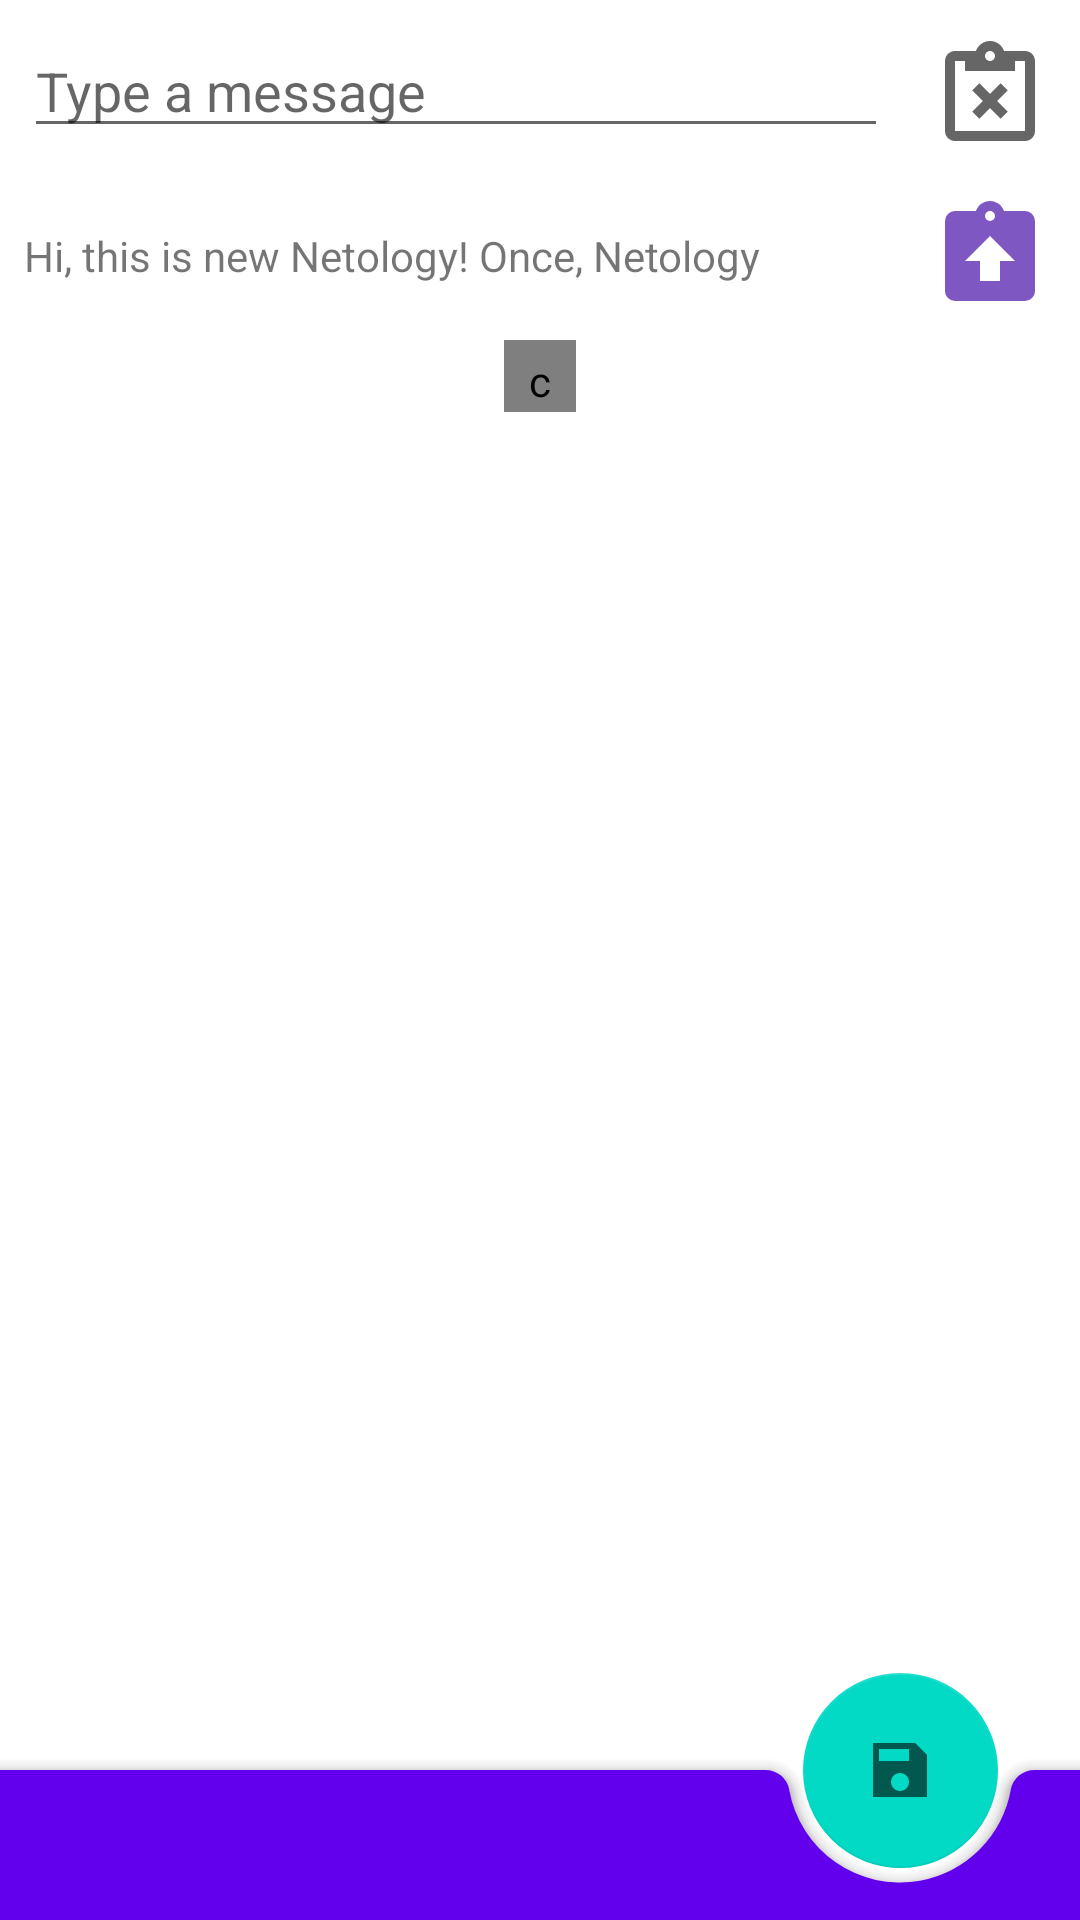

Produce the Android XML layout that renders to this screen, including the resource entries it uses.
<!-- AndroidManifest.xml: application theme Theme.LikeShare -->
<!-- res/layout/fragment_create_or_edit.xml -->
<?xml version="1.0" encoding="utf-8"?>
<androidx.coordinatorlayout.widget.CoordinatorLayout xmlns:android="http://schemas.android.com/apk/res/android"
    xmlns:app="http://schemas.android.com/apk/res-auto"
    xmlns:tools="http://schemas.android.com/tools"
    android:layout_width="match_parent"
    android:layout_height="match_parent"
    android:fitsSystemWindows="true"
    tools:context=".fragments.CreateOrEditFragment">

    <androidx.core.widget.NestedScrollView
        android:id="@+id/nestedScrlViewId"
        android:layout_width="match_parent"
        android:layout_height="wrap_content"
        android:fillViewport="true">

        <LinearLayout
            android:orientation="vertical"
            android:layout_gravity="top"
            android:gravity="top"
            android:foregroundGravity="top"
            android:id="@+id/constraintLayout"
            android:layout_width="match_parent"
            android:layout_height="wrap_content">

            <LinearLayout
                android:orientation="horizontal"
                android:layout_width="match_parent"
                android:layout_height="wrap_content">

                <EditText
                    android:id="@+id/newContentEdtTxt"
                    android:layout_weight="8"
                    android:layout_height="wrap_content"
                    android:layout_margin="8dp"
                    android:hint="@string/type_a_message"
                    android:importantForAutofill="no"
                    android:inputType="textMultiLine"
                    android:layout_width="0dp" />

                <com.google.android.material.button.MaterialButton
                    android:layout_margin="8dp"
                    android:id="@+id/clearEdtTxtBtn"
                    style="@style/TransparentBtnStyle"
                    android:layout_width="40dp"
                    android:layout_height="40dp"
                    android:enabled="false"
                    app:icon="@drawable/icon_clear"
                    app:iconGravity="textStart"
                    app:iconSize="40dp"
                    app:iconTint="@color/clear_btn_color_selector" />

            </LinearLayout>

            <LinearLayout
                android:layout_width="match_parent"
                android:layout_height="wrap_content"
                android:orientation="horizontal">

                <TextView
                    android:layout_gravity="center_vertical"
                    android:id="@+id/prevContentTxtView"
                    android:layout_weight="8"
                    android:layout_width="0dp"
                    android:layout_height="wrap_content"
                    android:layout_marginHorizontal="8dp"
                    android:maxLines="1"
                    android:text="@string/content1" />

                <com.google.android.material.button.MaterialButton
                    android:id="@+id/copyToEdtTxtBtn"
                    style="@style/TransparentBtnStyle"
                    android:layout_margin="8dp"
                    android:layout_width="40dp"
                    android:layout_height="40dp"
                    app:icon="@drawable/icon_copy_prev_text"
                    app:iconGravity="textStart"
                    app:iconSize="40dp"
                    app:iconTint="#7E57C2" />
            </LinearLayout>

            <com.google.android.material.button.MaterialButton
                android:layout_gravity="center|top"
                android:id="@+id/showMoreBtn"
                style="@style/TransparentBtnStyle"
                android:layout_width="@dimen/icon_size"
                android:layout_height="@dimen/icon_size"
                android:checkable="true"
                app:icon="@drawable/icon_more_less"
                app:layout_constraintEnd_toEndOf="parent"
                app:layout_constraintStart_toStartOf="parent"
                app:layout_constraintTop_toBottomOf="@id/prevContentTxtView" />
        </LinearLayout>
    </androidx.core.widget.NestedScrollView>

    <com.google.android.material.bottomappbar.BottomAppBar
        android:id="@+id/bottomAppbar"
        style="@style/Widget.MaterialComponents.BottomAppBar.Colored"
        android:layout_width="match_parent"
        android:layout_height="50dp"
        android:layout_gravity="bottom"
        app:fabAlignmentMode="end"
        app:hideOnScroll="true"
        app:layout_scrollFlags="scroll|enterAlways" />

    <com.google.android.material.floatingactionbutton.FloatingActionButton
        android:id="@+id/saveBtnId"
        style="@style/SaveBtnFabStyle"
        android:layout_width="wrap_content"
        android:layout_height="wrap_content"
        android:contentDescription="@android:string/ok"
        android:enabled="false"
        android:src="@drawable/ic_save"
        app:fabCustomSize="65dp"
        app:hideOnScroll="true"
        app:layout_anchor="@id/bottomAppbar"
        app:layout_scrollFlags="scroll|enterAlways" />

</androidx.coordinatorlayout.widget.CoordinatorLayout>
<!-- resources referenced by this layout -->
<resources>
  <dimen name="icon_size">24dp</dimen>
  <!-- drawable ic_save (drawable) -->
  <vector xmlns:android="http://schemas.android.com/apk/res/android"
      android:width="24dp"
      android:height="24dp"
      android:viewportWidth="24"
      android:viewportHeight="24">
    <path
        android:fillColor="#5E35B1"
        android:pathData="M17,3L3,3v18h18L21,7l-4,-4zM12,19c-1.66,0 -3,-1.34 -3,-3s1.34,-3 3,-3 3,1.34 3,3 -1.34,3 -3,3zM15,9L5,9L5,5h10v4z"/>
  </vector>
  <!-- drawable icon_copy_prev_text (drawable) -->
  <?xml version="1.0" encoding="utf-8"?>
  <vector xmlns:android="http://schemas.android.com/apk/res/android"
      android:height="24dp"
      android:width="24dp"
      android:viewportWidth="24"
      android:viewportHeight="24">
      <path android:fillColor="#000" android:pathData="M19,3A2,2 0 0,1 21,5V19A2,2 0 0,1 19,21H5A2,2 0 0,1 3,19V5A2,2 0 0,1 5,3H9.18C9.6,1.84 10.7,1 12,1C13.3,1 14.4,1.84 14.82,3H19M12,8L7,13H10V17H14V13H17L12,8M12,3A1,1 0 0,0 11,4A1,1 0 0,0 12,5A1,1 0 0,0 13,4A1,1 0 0,0 12,3Z" />
  </vector>
  <!-- drawable icon_more_less (drawable) -->
  <?xml version="1.0" encoding="utf-8"?>
  <selector xmlns:android="http://schemas.android.com/apk/res/android">
      <item android:drawable="@drawable/icon_more" android:state_checked="false" />
      <item android:drawable="@drawable/icon_less" android:state_checked="true" />
  </selector>
  <string name="content1">Hi, this is new Netology! Once, Netology started from online-marketing intensives. Then design, development, analytics and management courses were created. We grow ourselves and help our students to grow from rookies to confident professionals. But the most important thing stays with us: we believe that everyone already has power that makes them want more, aim higher, run faster. Our mission is to help you to get on the road of growth and start a chain of changes. http://netolo.gy/fyb</string>
  <string name="type_a_message">Type a message</string>
  <style name="SaveBtnFabStyle" parent="Widget.MaterialComponents.FloatingActionButton">
          <item name="tint">@color/save_color_selector</item>
          <item name="backgroundTint">@color/design_default_color_secondary</item>
          <item name="background">@color/transparent</item>
      </style>
  <style name="TransparentBtnStyle" parent="Widget.MaterialComponents.Button.TextButton">
          <item name="android:background">@color/transparent</item>
          <item name="iconSize">@dimen/icon_size</item>
          <item name="iconGravity">textStart</item>
          <item name="iconPadding">4dp</item>
      </style>
  <style name="Theme.LikeShare" parent="Theme.MaterialComponents.DayNight.NoActionBar">
          
          <item name="colorPrimary">@color/purple_500</item>
          <item name="colorPrimaryVariant">@color/purple_700</item>
          <item name="colorOnPrimary">@color/white</item>
          
          <item name="colorSecondary">@color/teal_200</item>
          <item name="colorSecondaryVariant">@color/teal_700</item>
          <item name="colorOnSecondary">@color/black</item>
          
          <item name="android:statusBarColor" tools:targetApi="l">?attr/colorPrimaryVariant</item>
          
      </style>
  <color name="transparent">#00000000</color>
  <color name="purple_500">#FF6200EE</color>
  <color name="purple_700">#FF3700B3</color>
  <color name="white">#FFFFFFFF</color>
  <color name="teal_200">#FF03DAC5</color>
  <color name="teal_700">#FF018786</color>
  <color name="black">#FF000000</color>
</resources>
